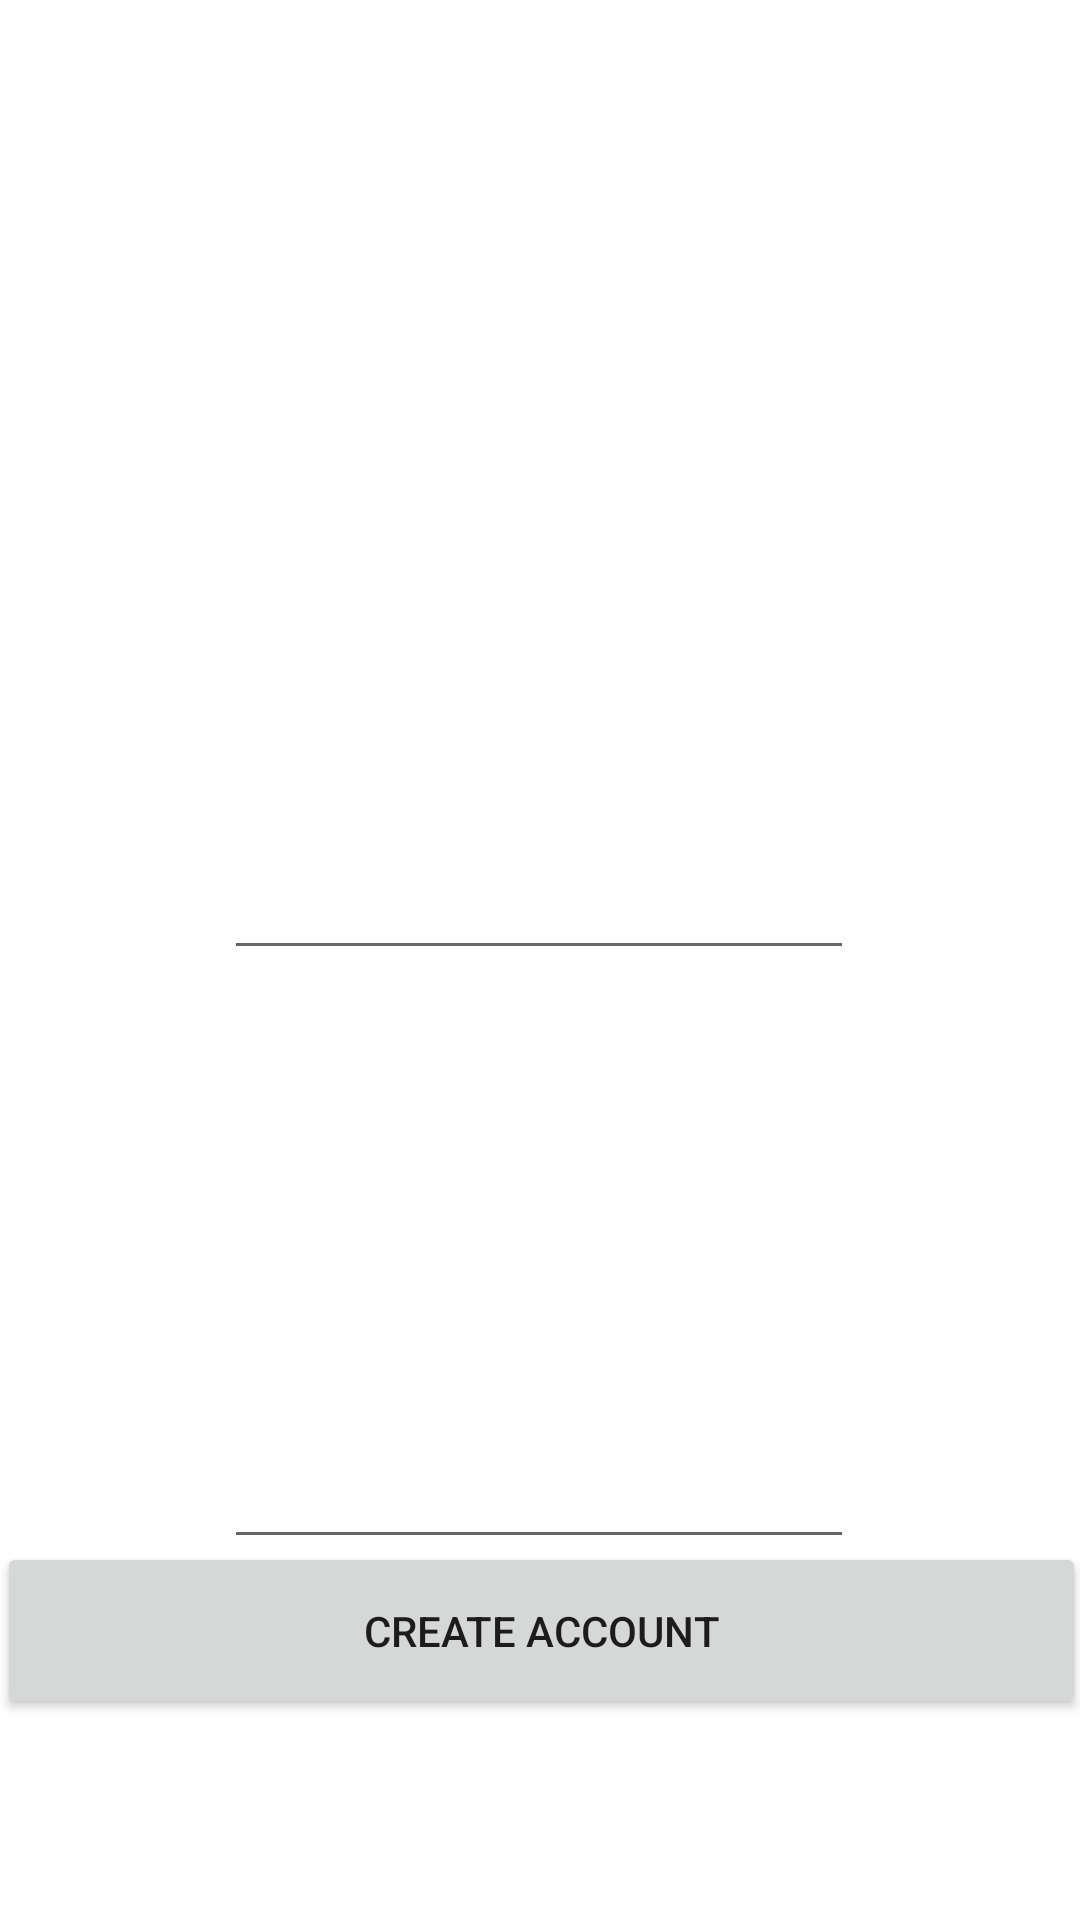

Layout XML and referenced resources for this Android screen:
<!-- AndroidManifest.xml: application theme Theme.Xona -->
<!-- res/layout/activity_create_account.xml -->
<?xml version="1.0" encoding="utf-8"?>
<androidx.constraintlayout.widget.ConstraintLayout xmlns:android="http://schemas.android.com/apk/res/android"
    xmlns:app="http://schemas.android.com/apk/res-auto"
    xmlns:tools="http://schemas.android.com/tools"
    android:layout_width="match_parent"
    android:layout_height="match_parent"
    android:background="@drawable/tinder_vertical_gradient"
    tools:context=".InitialActivity">

    <TextView
        android:id="@+id/textView2"
        android:layout_width="196dp"
        android:layout_height="79dp"
        android:layout_marginTop="100dp"
        android:fontFamily="sans-serif-black"
        android:gravity="center"
        android:text="tinder"
        android:textColor="@color/white"
        android:textSize="60sp"
        app:layout_constraintEnd_toEndOf="parent"
        app:layout_constraintStart_toStartOf="parent"
        app:layout_constraintTop_toTopOf="parent" />

    <EditText
        android:id="@+id/editTextInputEmail"
        android:layout_width="wrap_content"
        android:layout_height="wrap_content"
        android:layout_marginTop="4dp"
        android:ems="10"
        android:inputType="textPersonName"
        android:text=""
        app:layout_constraintEnd_toEndOf="parent"
        app:layout_constraintHorizontal_bias="0.497"
        app:layout_constraintStart_toStartOf="parent"
        app:layout_constraintTop_toBottomOf="@+id/textEmail" />

    <TextView
        android:id="@+id/textEmail"
        android:layout_width="wrap_content"
        android:layout_height="wrap_content"
        android:layout_marginTop="72dp"
        android:text="@string/email_text"
        android:textSize="20sp"
        android:textColor="@color/white"
        app:layout_constraintEnd_toEndOf="parent"
        app:layout_constraintHorizontal_bias="0.498"
        app:layout_constraintStart_toStartOf="parent"
        app:layout_constraintTop_toBottomOf="@+id/textView2" />

    <TextView
        android:id="@+id/textPass"
        android:layout_width="wrap_content"
        android:layout_height="wrap_content"
        android:layout_marginTop="124dp"
        android:text="@string/password_text"
        android:textSize="20sp"
        android:textColor="@color/white"
        app:layout_constraintEnd_toEndOf="parent"
        app:layout_constraintHorizontal_bias="0.498"
        app:layout_constraintStart_toStartOf="parent"
        app:layout_constraintTop_toBottomOf="@+id/editTextInputEmail" />

    <Button
        android:id="@+id/button_create"
        android:layout_width="363dp"
        android:layout_height="59dp"
        android:layout_marginBottom="92dp"
        android:text="@string/create_account_text"
        app:layout_constraintBottom_toBottomOf="parent"
        app:layout_constraintEnd_toEndOf="parent"
        app:layout_constraintStart_toStartOf="parent"
        app:layout_constraintTop_toBottomOf="@+id/editTextInputPassword"
        app:layout_constraintVertical_bias="0.191" />

    <EditText
        android:id="@+id/editTextInputPassword"
        android:layout_width="wrap_content"
        android:layout_height="wrap_content"
        android:layout_marginTop="4dp"
        android:ems="10"
        android:inputType="textPassword"
        app:layout_constraintEnd_toEndOf="parent"
        app:layout_constraintHorizontal_bias="0.497"
        app:layout_constraintStart_toStartOf="parent"
        app:layout_constraintTop_toBottomOf="@+id/textPass" />

</androidx.constraintlayout.widget.ConstraintLayout>
<!-- resources referenced by this layout -->
<resources>
  <color name="white">#FFFFFFFF</color>
  <string name="create_account_text">Create Account</string>
  <string name="email_text">Email</string>
  <string name="password_text">PassWord</string>
  <style name="Theme.Xona" parent="Theme.MaterialComponents.DayNight.DarkActionBar">
          
          <item name="colorPrimary">@color/purple_500</item>
          <item name="colorPrimaryVariant">@color/purple_700</item>
          <item name="colorOnPrimary">@color/white</item>
          
          <item name="colorSecondary">@color/teal_200</item>
          <item name="colorSecondaryVariant">@color/teal_700</item>
          <item name="colorOnSecondary">@color/black</item>
          
          <item name="android:statusBarColor">?attr/colorPrimaryVariant</item>
          
      </style>
  <color name="purple_500">#FF6200EE</color>
  <color name="purple_700">#FF3700B3</color>
  <color name="teal_200">#FF03DAC5</color>
  <color name="teal_700">#FF018786</color>
  <color name="black">#FF000000</color>
</resources>
